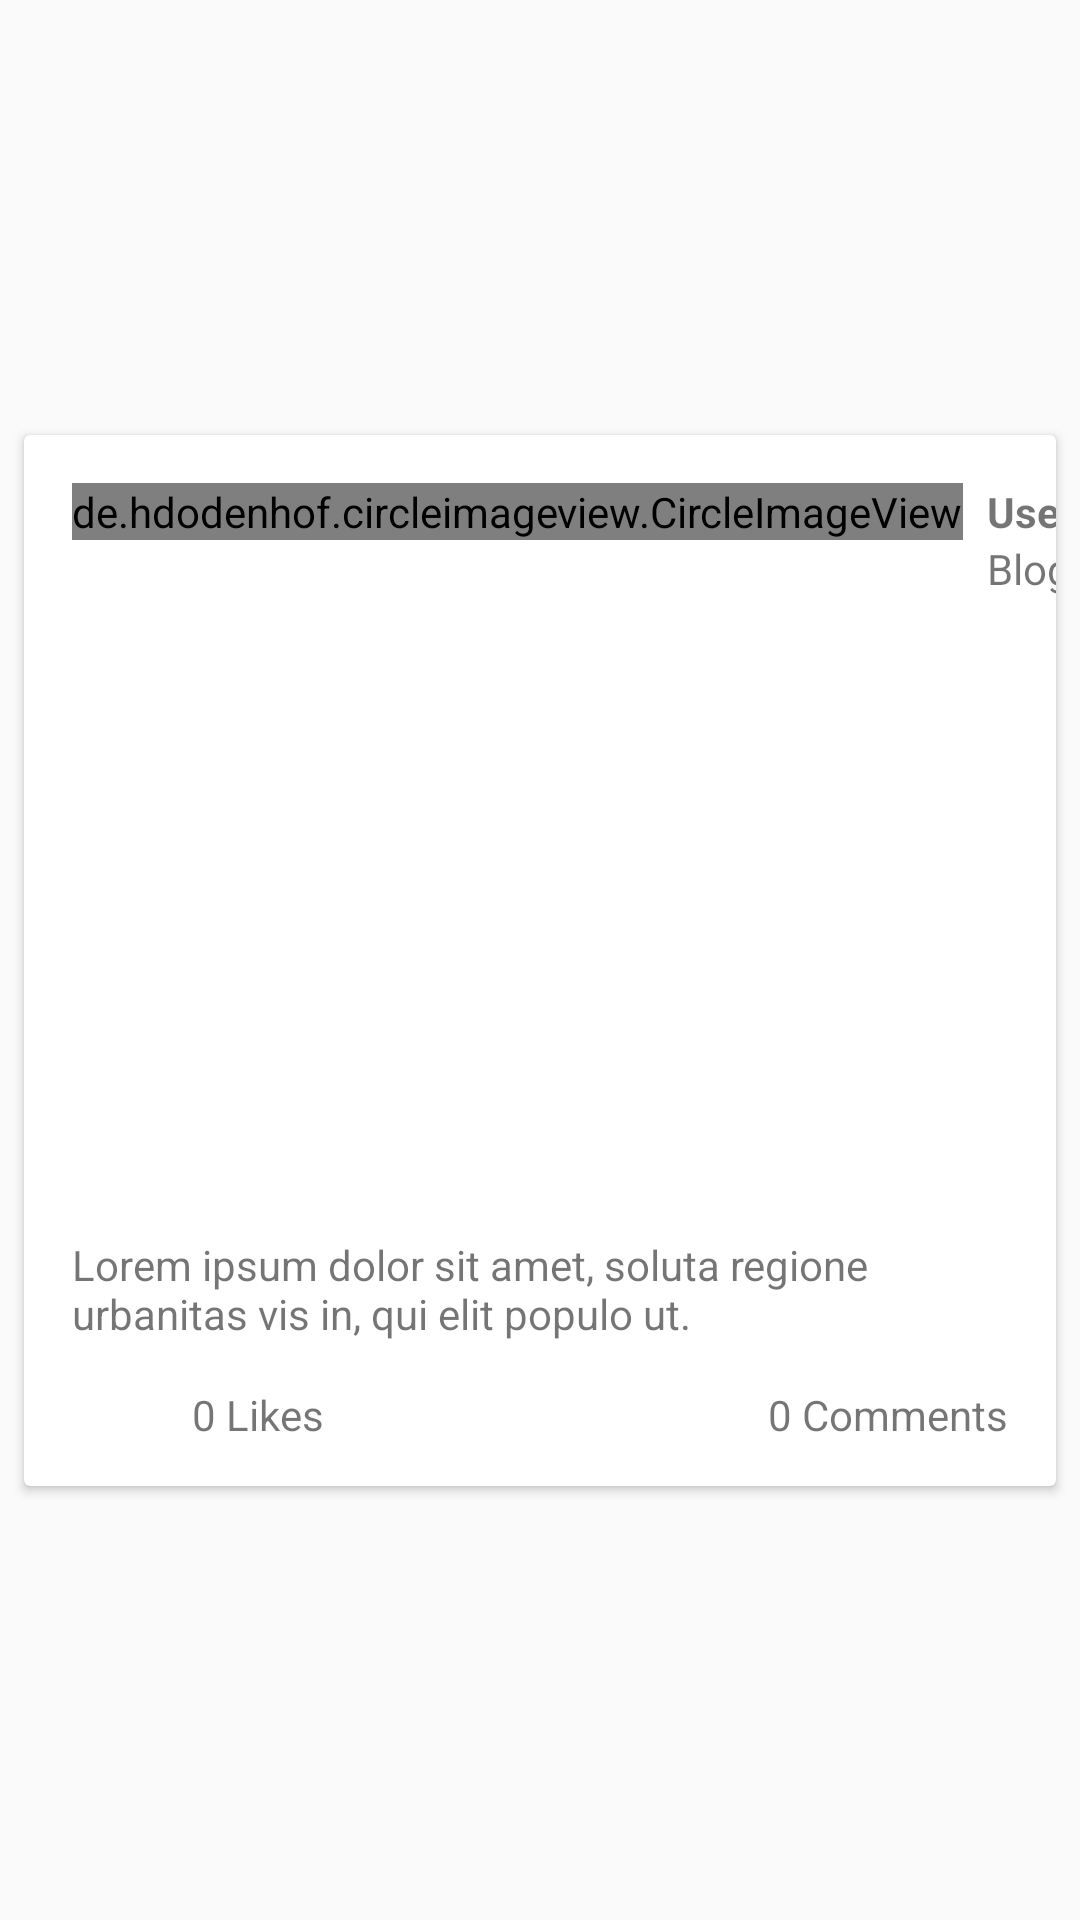

Android layout source for this screen:
<!-- AndroidManifest.xml: application theme AppTheme -->
<!-- res/layout/blog_list_item.xml -->
<?xml version="1.0" encoding="utf-8"?>
<android.support.constraint.ConstraintLayout xmlns:android="http://schemas.android.com/apk/res/android"
    xmlns:app="http://schemas.android.com/apk/res-auto"
    xmlns:tools="http://schemas.android.com/tools"
    android:layout_width="match_parent"
    android:layout_height="wrap_content">

    <android.support.v7.widget.CardView
        android:id="@+id/main_blog_post"
        android:layout_width="0dp"
        android:layout_height="wrap_content"
        android:layout_marginStart="8dp"
        android:layout_marginTop="8dp"
        android:layout_marginEnd="8dp"
        android:layout_marginBottom="8dp"
        android:padding="20dp"
        app:layout_constraintBottom_toBottomOf="parent"
        app:layout_constraintEnd_toEndOf="parent"
        app:layout_constraintStart_toStartOf="parent"
        app:layout_constraintTop_toTopOf="parent">

        <android.support.constraint.ConstraintLayout
            android:layout_width="match_parent"
            android:layout_height="wrap_content">

            <ImageView
                android:id="@+id/blog_like_btn"
                android:layout_width="32dp"
                android:layout_height="32dp"
                android:layout_marginStart="16dp"
                android:layout_marginLeft="16dp"
                android:layout_marginTop="8dp"
                android:layout_marginBottom="8dp"
                app:layout_constraintBottom_toBottomOf="parent"
                app:layout_constraintStart_toStartOf="parent"
                app:layout_constraintTop_toBottomOf="@+id/blog_desc"
                app:srcCompat="@mipmap/action_like_gray" />

            <de.hdodenhof.circleimageview.CircleImageView
                android:id="@+id/blog_user_image"
                android:layout_width="wrap_content"
                android:layout_height="wrap_content"
                android:layout_marginStart="16dp"
                android:layout_marginLeft="16dp"
                android:layout_marginTop="16dp"
                android:src="@drawable/profile_placeholder"
                app:layout_constraintStart_toStartOf="parent"
                app:layout_constraintTop_toTopOf="parent" />

            <TextView
                android:id="@+id/blog_user_name"
                android:layout_width="wrap_content"
                android:layout_height="wrap_content"
                android:layout_marginStart="8dp"
                android:layout_marginLeft="16dp"
                android:layout_marginTop="16dp"
                android:text="Username"
                android:textStyle="bold"
                app:layout_constraintStart_toEndOf="@+id/blog_user_image"
                app:layout_constraintTop_toTopOf="parent" />

            <TextView
                android:id="@+id/blog_title"
                android:layout_width="wrap_content"
                android:layout_height="wrap_content"
                android:layout_marginStart="8dp"
                android:layout_marginLeft="16dp"
                android:text="Blog Post Title"
                app:layout_constraintStart_toEndOf="@+id/blog_user_image"
                app:layout_constraintTop_toBottomOf="@+id/blog_user_name" />

            <ImageView
                android:id="@+id/blog_image"
                android:layout_width="0dp"
                android:layout_height="200dp"
                android:layout_marginTop="16dp"
                android:scaleType="centerCrop"
                app:layout_constraintEnd_toEndOf="parent"
                app:layout_constraintStart_toStartOf="parent"
                app:layout_constraintTop_toBottomOf="@+id/blog_user_image"
                app:srcCompat="@drawable/image_placeholder" />

            <TextView
                android:id="@+id/blog_desc"
                android:layout_width="0dp"
                android:layout_height="wrap_content"
                android:layout_marginStart="16dp"
                android:layout_marginTop="16dp"
                android:layout_marginEnd="16dp"
                android:text="Lorem ipsum dolor sit amet, soluta regione urbanitas vis in, qui elit populo ut. "
                app:layout_constraintEnd_toEndOf="parent"
                app:layout_constraintStart_toStartOf="parent"
                app:layout_constraintTop_toBottomOf="@+id/blog_image" />

            <TextView
                android:id="@+id/blog_like_count"
                android:layout_width="wrap_content"
                android:layout_height="wrap_content"
                android:layout_marginStart="8dp"
                android:layout_marginLeft="16dp"
                android:layout_marginTop="8dp"
                android:layout_marginBottom="8dp"
                android:text="0 Likes"
                app:layout_constraintBottom_toBottomOf="parent"
                app:layout_constraintStart_toEndOf="@+id/blog_like_btn"
                app:layout_constraintTop_toBottomOf="@+id/blog_desc" />

            <TextView
                android:id="@+id/blog_comment_count"
                android:layout_width="wrap_content"
                android:layout_height="wrap_content"
                android:layout_marginTop="8dp"
                android:layout_marginLeft="16dp"
                android:layout_marginEnd="16dp"
                android:layout_marginRight="8dp"
                android:layout_marginBottom="8dp"
                android:text="0 Comments"
                app:layout_constraintBottom_toBottomOf="parent"
                app:layout_constraintEnd_toEndOf="parent"
                app:layout_constraintTop_toBottomOf="@+id/blog_desc" />

            <ImageView
                android:id="@+id/blog_comment_icon"
                android:layout_width="30dp"
                android:layout_height="30dp"
                android:layout_marginTop="8dp"
                android:layout_marginEnd="8dp"
                android:layout_marginRight="8dp"
                android:layout_marginBottom="8dp"
                app:layout_constraintBottom_toBottomOf="parent"
                app:layout_constraintEnd_toStartOf="@+id/blog_comment_count"
                app:layout_constraintTop_toBottomOf="@+id/blog_desc"
                app:srcCompat="@mipmap/action_comment_icon" />

        </android.support.constraint.ConstraintLayout>
    </android.support.v7.widget.CardView>

</android.support.constraint.ConstraintLayout>
<!-- resources referenced by this layout -->
<resources>
  <style name="AppTheme" parent="Theme.AppCompat.Light.DarkActionBar">
          
          <item name="colorPrimary">@color/colorPrimary</item>
          <item name="colorPrimaryDark">@color/colorPrimaryDark</item>
          <item name="colorAccent">@color/colorAccent</item>
      </style>
  <color name="colorPrimary">#3F5996</color>
  <color name="colorPrimaryDark">#3F5996</color>
  <color name="colorAccent">#FF4081</color>
</resources>
